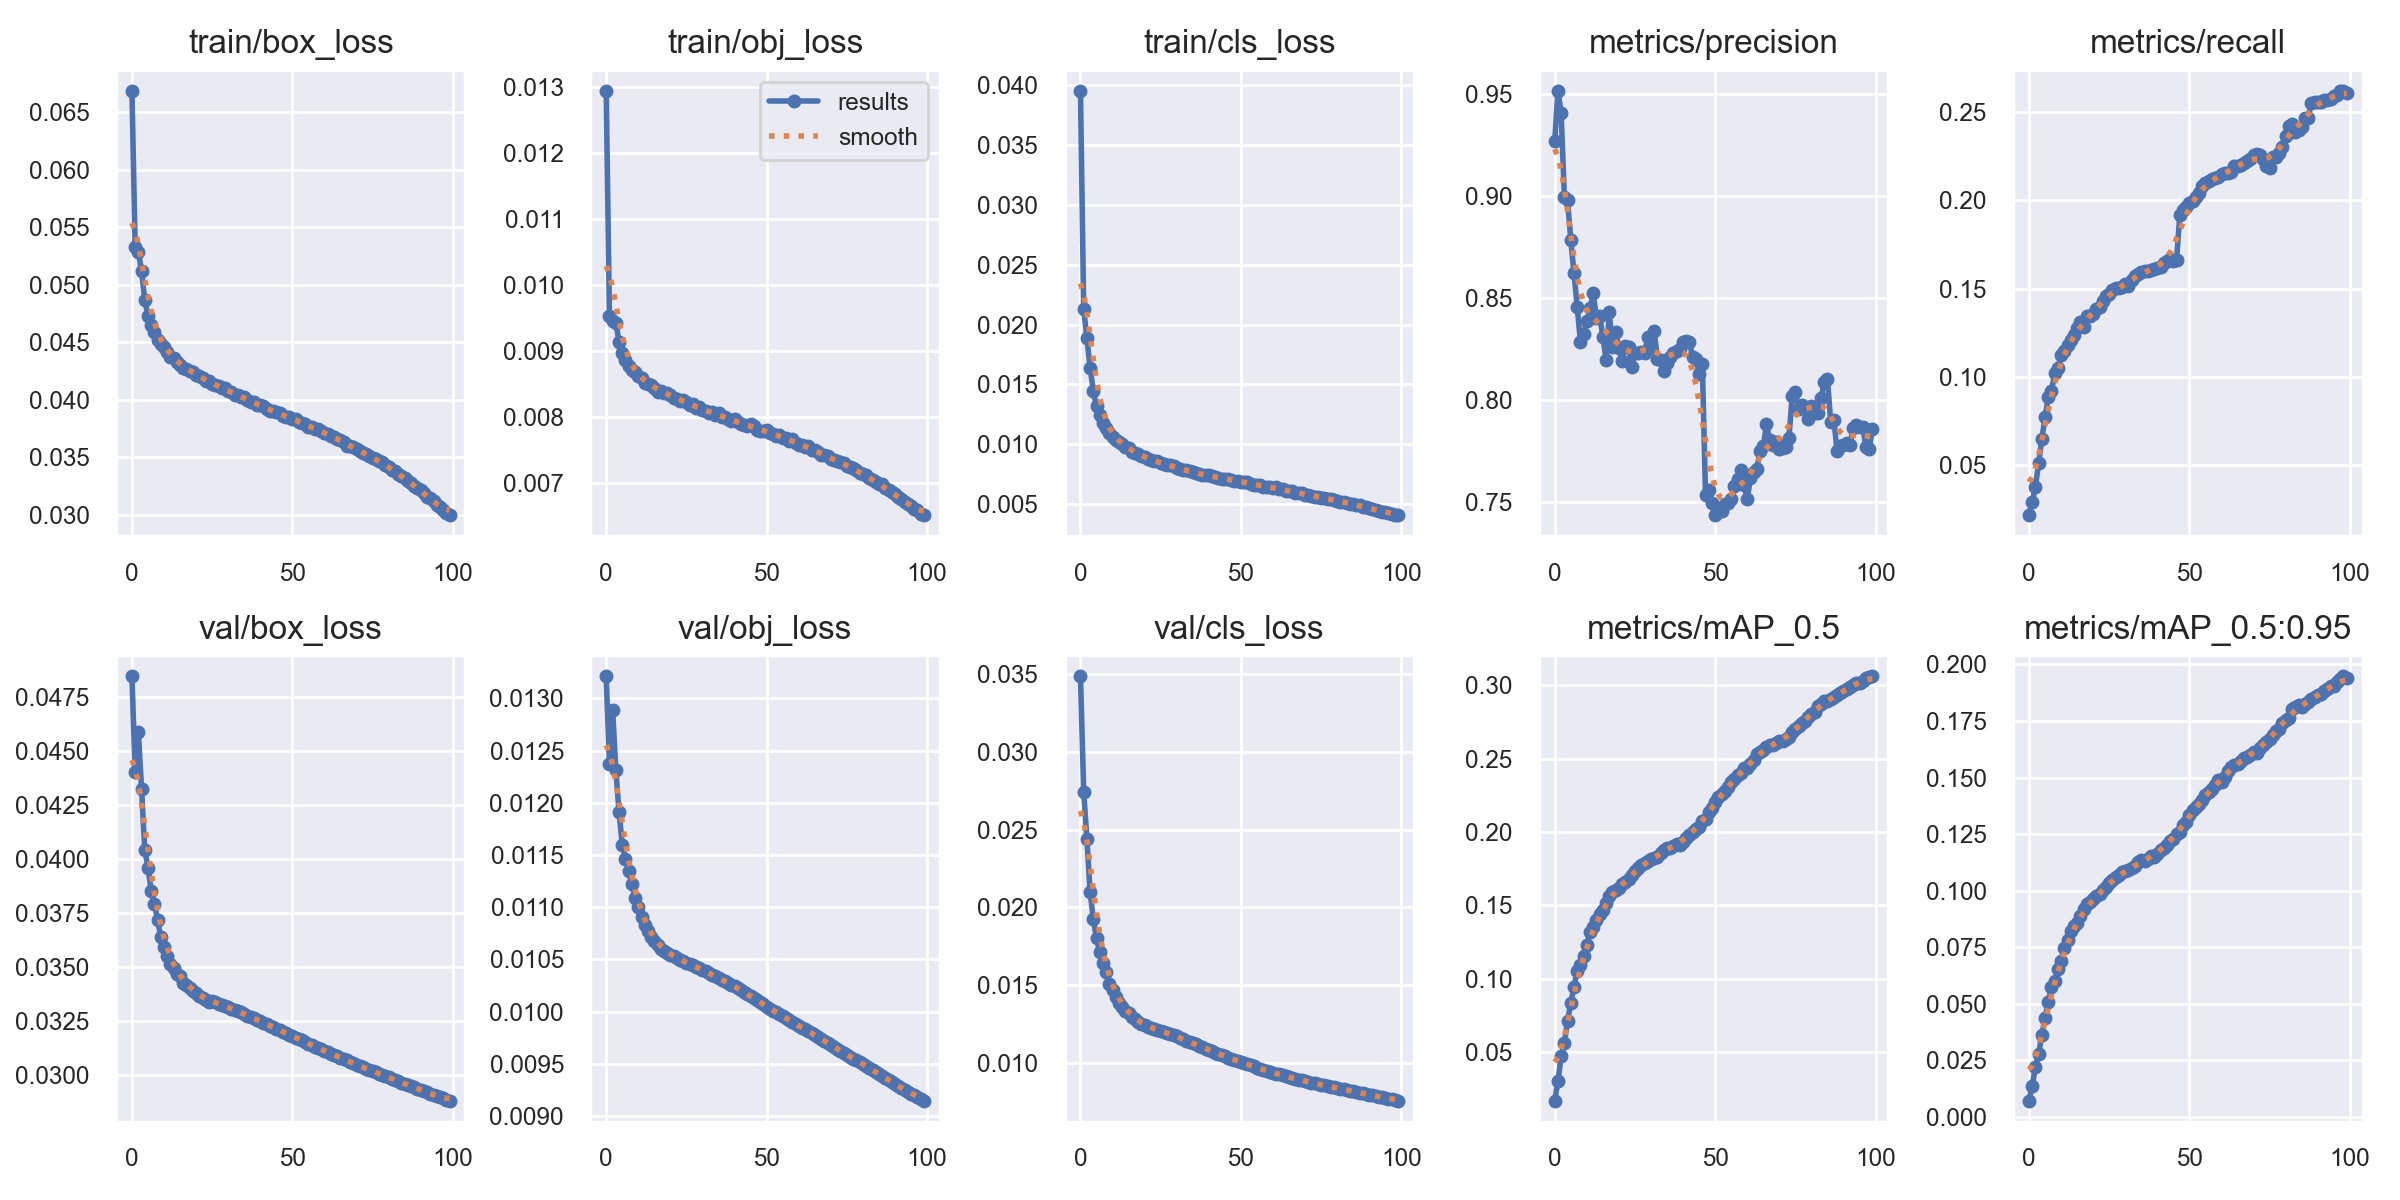

The file beside this chart, header and first rows:
epoch, train/box_loss, train/obj_loss, train/cls_loss, metrics/precision, metrics/recall, metrics/mAP_0.5, metrics/mAP_0.5:0.95, val/box_loss, val/obj_loss, val/cls_loss, x/lr0, x/lr1, x/lr2
0, 0.06684, 0.01295, 0.03953, 0.9272, 0.02139, 0.017, 0.007221, 0.04845, 0.01321, 0.03485, 0.07002, 0.003331, 0.003331
1, 0.05324, 0.009536, 0.02131, 0.9517, 0.02878, 0.03021, 0.01362, 0.04401, 0.01237, 0.02745, 0.03995, 0.006599, 0.006599
2, 0.05286, 0.009453, 0.01888, 0.9407, 0.03748, 0.04709, 0.02215, 0.04586, 0.01289, 0.0244, 0.009821, 0.0098, 0.0098
3, 0.05115, 0.009434, 0.01641, 0.8997, 0.05071, 0.05629, 0.02772, 0.04326, 0.01231, 0.02101, 0.009703, 0.009703, 0.009703
4, 0.0487, 0.009145, 0.01443, 0.8979, 0.06454, 0.07141, 0.03635, 0.04041, 0.01191, 0.01921, 0.009703, 0.009703, 0.009703
5, 0.04724, 0.008969, 0.01316, 0.8786, 0.07689, 0.08361, 0.04375, 0.03961, 0.0116, 0.018, 0.009604, 0.009604, 0.009604
6, 0.04653, 0.008873, 0.01247, 0.8622, 0.08819, 0.09416, 0.05093, 0.03855, 0.01147, 0.01712, 0.009505, 0.009505, 0.009505
7, 0.04589, 0.008771, 0.01179, 0.8457, 0.09176, 0.1055, 0.05749, 0.03794, 0.01135, 0.0164, 0.009406, 0.009406, 0.009406
8, 0.04522, 0.008719, 0.01136, 0.8286, 0.1019, 0.109, 0.06008, 0.03717, 0.01122, 0.01583, 0.009307, 0.009307, 0.009307
9, 0.04484, 0.00869, 0.01095, 0.8326, 0.1049, 0.1157, 0.06525, 0.0364, 0.01109, 0.01507, 0.009208, 0.009208, 0.009208
10, 0.04458, 0.008617, 0.01058, 0.8385, 0.1123, 0.1229, 0.0689, 0.03592, 0.011, 0.01467, 0.009109, 0.009109, 0.009109
11, 0.04419, 0.00859, 0.0104, 0.8449, 0.1147, 0.132, 0.07473, 0.03554, 0.01091, 0.01421, 0.00901, 0.00901, 0.00901
12, 0.04376, 0.008524, 0.01016, 0.8523, 0.1181, 0.1351, 0.07806, 0.03517, 0.01082, 0.01385, 0.008911, 0.008911, 0.008911
13, 0.04361, 0.008505, 0.01001, 0.8402, 0.1205, 0.1398, 0.0823, 0.03495, 0.01077, 0.01357, 0.008812, 0.008812, 0.008812
14, 0.04332, 0.008493, 0.009782, 0.8411, 0.1236, 0.1439, 0.08453, 0.03467, 0.01072, 0.01334, 0.008713, 0.008713, 0.008713
15, 0.04305, 0.00845, 0.009654, 0.8311, 0.1275, 0.1468, 0.08558, 0.0346, 0.01068, 0.01317, 0.008614, 0.008614, 0.008614
16, 0.04273, 0.008377, 0.009349, 0.8198, 0.131, 0.1519, 0.08898, 0.03428, 0.01063, 0.01297, 0.008515, 0.008515, 0.008515
17, 0.04267, 0.008399, 0.009308, 0.8431, 0.128, 0.1565, 0.09191, 0.0342, 0.0106, 0.01278, 0.008416, 0.008416, 0.008416
18, 0.04253, 0.008361, 0.009218, 0.8259, 0.1343, 0.1591, 0.09412, 0.03404, 0.01058, 0.01263, 0.008317, 0.008317, 0.008317
19, 0.04245, 0.008366, 0.009055, 0.8335, 0.1343, 0.1602, 0.09511, 0.03389, 0.01056, 0.0125, 0.008218, 0.008218, 0.008218
20, 0.04217, 0.008339, 0.008913, 0.8253, 0.1357, 0.162, 0.09625, 0.0338, 0.01055, 0.0124, 0.008119, 0.008119, 0.008119
21, 0.04208, 0.008298, 0.008743, 0.8193, 0.1386, 0.1644, 0.09763, 0.03369, 0.01053, 0.01231, 0.00802, 0.00802, 0.00802
22, 0.04189, 0.008281, 0.008694, 0.8263, 0.1394, 0.1658, 0.09847, 0.03358, 0.01051, 0.01223, 0.007921, 0.007921, 0.007921
23, 0.04162, 0.008245, 0.008583, 0.826, 0.1428, 0.1682, 0.1003, 0.03349, 0.0105, 0.01215, 0.007822, 0.007822, 0.007822
24, 0.04163, 0.008262, 0.008588, 0.8161, 0.1459, 0.1705, 0.1017, 0.03342, 0.01048, 0.01208, 0.007723, 0.007723, 0.007723
25, 0.04138, 0.008227, 0.008429, 0.8231, 0.1467, 0.1736, 0.1036, 0.03343, 0.01047, 0.01204, 0.007624, 0.007624, 0.007624
26, 0.0413, 0.00819, 0.008363, 0.8233, 0.1491, 0.1755, 0.1047, 0.03338, 0.01045, 0.01199, 0.007525, 0.007525, 0.007525
27, 0.04121, 0.008199, 0.008304, 0.8236, 0.1504, 0.1772, 0.1061, 0.03333, 0.01044, 0.01192, 0.007426, 0.007426, 0.007426
28, 0.04105, 0.008144, 0.008256, 0.8232, 0.1504, 0.1786, 0.1067, 0.03326, 0.01043, 0.01185, 0.007327, 0.007327, 0.007327
29, 0.041, 0.008156, 0.008148, 0.8308, 0.1511, 0.1799, 0.1081, 0.03321, 0.01041, 0.01177, 0.007228, 0.007228, 0.007228
30, 0.04074, 0.008108, 0.007978, 0.8252, 0.1527, 0.1815, 0.1088, 0.03314, 0.0104, 0.01169, 0.007129, 0.007129, 0.007129
31, 0.04064, 0.008092, 0.007907, 0.8337, 0.1512, 0.182, 0.1092, 0.0331, 0.01038, 0.0116, 0.00703, 0.00703, 0.00703
32, 0.04043, 0.008069, 0.007831, 0.82, 0.155, 0.1831, 0.1099, 0.03303, 0.01037, 0.01151, 0.006931, 0.006931, 0.006931
33, 0.04041, 0.008077, 0.007841, 0.8194, 0.1569, 0.1854, 0.1109, 0.03297, 0.01035, 0.01141, 0.006832, 0.006832, 0.006832
34, 0.04023, 0.008037, 0.007748, 0.8144, 0.1581, 0.1875, 0.1124, 0.03291, 0.01034, 0.01132, 0.006733, 0.006733, 0.006733
35, 0.04025, 0.00806, 0.007675, 0.818, 0.1593, 0.1892, 0.1137, 0.03284, 0.01032, 0.01123, 0.006634, 0.006634, 0.006634
36, 0.04, 0.008008, 0.007636, 0.8211, 0.1598, 0.1893, 0.113, 0.03277, 0.01031, 0.01117, 0.006535, 0.006535, 0.006535
37, 0.03984, 0.008, 0.007519, 0.8228, 0.1602, 0.1903, 0.114, 0.03271, 0.01029, 0.01108, 0.006436, 0.006436, 0.006436
38, 0.03984, 0.007974, 0.007454, 0.8241, 0.1606, 0.1917, 0.1152, 0.03265, 0.01027, 0.01099, 0.006337, 0.006337, 0.006337
39, 0.03959, 0.007939, 0.007433, 0.8252, 0.1613, 0.1914, 0.1148, 0.03257, 0.01026, 0.0109, 0.006238, 0.006238, 0.006238
40, 0.03952, 0.007977, 0.007422, 0.8282, 0.1614, 0.1933, 0.1161, 0.03251, 0.01024, 0.01081, 0.006139, 0.006139, 0.006139
41, 0.03946, 0.007919, 0.007348, 0.8288, 0.1623, 0.1958, 0.1179, 0.03244, 0.01022, 0.01073, 0.00604, 0.00604, 0.00604
42, 0.03924, 0.007894, 0.00723, 0.8284, 0.1644, 0.1979, 0.1189, 0.03238, 0.0102, 0.01064, 0.005941, 0.005941, 0.005941
43, 0.03906, 0.007888, 0.007203, 0.8209, 0.1654, 0.1999, 0.1203, 0.03231, 0.01019, 0.01057, 0.005842, 0.005842, 0.005842
44, 0.03902, 0.007862, 0.00714, 0.8202, 0.1666, 0.2017, 0.1217, 0.03224, 0.01017, 0.01049, 0.005743, 0.005743, 0.005743
45, 0.03892, 0.007893, 0.007135, 0.8127, 0.1655, 0.2034, 0.1228, 0.03217, 0.01015, 0.01041, 0.005644, 0.005644, 0.005644
46, 0.03884, 0.007861, 0.007115, 0.8174, 0.1663, 0.2074, 0.1249, 0.03209, 0.01013, 0.01032, 0.005545, 0.005545, 0.005545
47, 0.03862, 0.007813, 0.006983, 0.7533, 0.1917, 0.2086, 0.1261, 0.03202, 0.01011, 0.01025, 0.005446, 0.005446, 0.005446
48, 0.03852, 0.007787, 0.006923, 0.7556, 0.1943, 0.2133, 0.1289, 0.03195, 0.01009, 0.01018, 0.005347, 0.005347, 0.005347
49, 0.03849, 0.007797, 0.006909, 0.7493, 0.1965, 0.2162, 0.1301, 0.03189, 0.01007, 0.0101, 0.005248, 0.005248, 0.005248
50, 0.03837, 0.00781, 0.006883, 0.7435, 0.1984, 0.2202, 0.1333, 0.03182, 0.01005, 0.01003, 0.005149, 0.005149, 0.005149
51, 0.03837, 0.007767, 0.006863, 0.7451, 0.1995, 0.2237, 0.1358, 0.03175, 0.01003, 0.009957, 0.00505, 0.00505, 0.00505
52, 0.0381, 0.007746, 0.006807, 0.7456, 0.2018, 0.2257, 0.137, 0.03169, 0.01001, 0.009889, 0.004951, 0.004951, 0.004951
53, 0.03796, 0.007717, 0.006686, 0.749, 0.2041, 0.2278, 0.1384, 0.03162, 0.009991, 0.009818, 0.004852, 0.004852, 0.004852
54, 0.03788, 0.007733, 0.006633, 0.7493, 0.208, 0.2304, 0.1402, 0.03154, 0.009974, 0.009753, 0.004753, 0.004753, 0.004753
55, 0.03767, 0.007686, 0.006617, 0.7512, 0.2098, 0.2343, 0.1423, 0.03147, 0.009955, 0.009677, 0.004654, 0.004654, 0.004654
56, 0.03761, 0.007682, 0.006585, 0.7576, 0.2111, 0.236, 0.1435, 0.0314, 0.009937, 0.009606, 0.004555, 0.004555, 0.004555
57, 0.03748, 0.007637, 0.006457, 0.761, 0.2124, 0.2387, 0.1451, 0.03133, 0.009919, 0.009538, 0.004456, 0.004456, 0.004456
58, 0.03743, 0.007665, 0.006471, 0.7654, 0.2127, 0.2399, 0.1467, 0.03127, 0.0099, 0.009476, 0.004357, 0.004357, 0.004357
59, 0.03729, 0.007614, 0.006409, 0.7584, 0.2134, 0.2435, 0.1489, 0.03121, 0.009882, 0.009413, 0.004258, 0.004258, 0.004258
... 40 more rows
